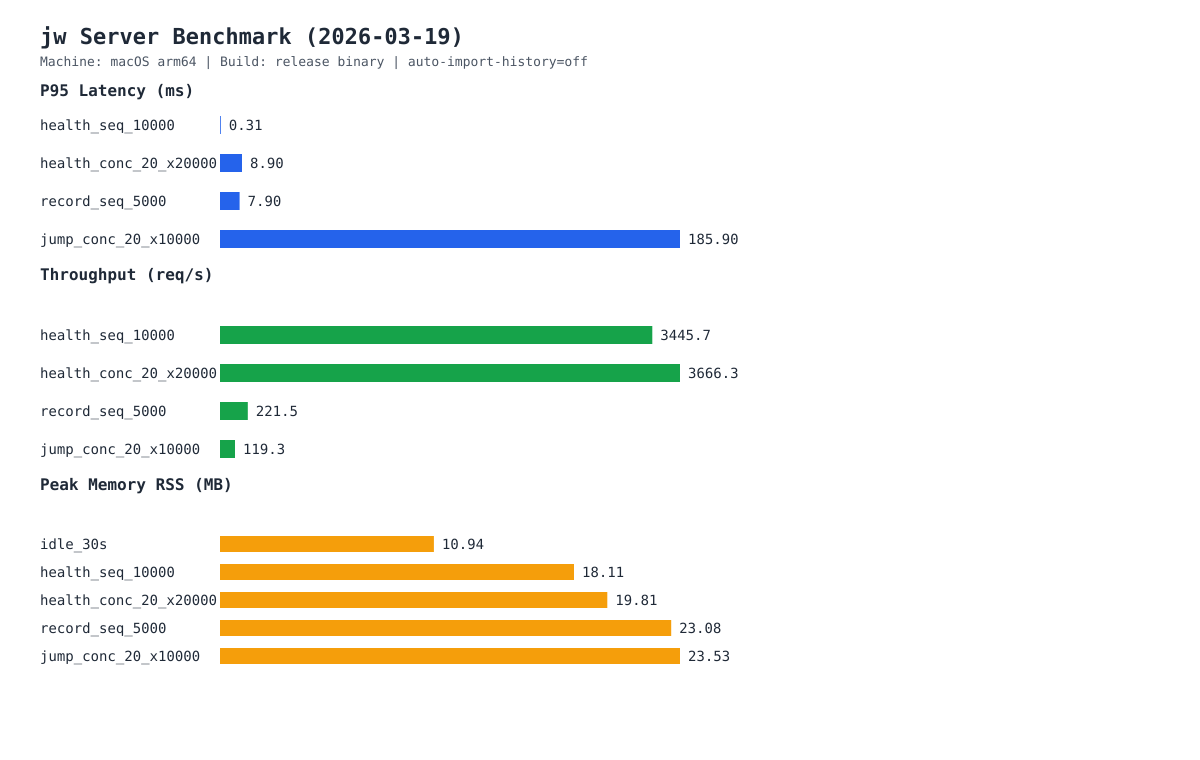

The table this chart was drawn from, first rows:
scenario, requests, concurrency, success, duration_sec, throughput_rps, avg_ms, p50_ms, p95_ms, avg_cpu_pct, peak_cpu_pct, avg_rss_mb, peak_rss_mb
idle_30s, 0, 1, 0, 30, 0.0, 0.0, 0.0, 0.0, 0.02, 1.8, 10.94, 10.94
health_seq_10000, 10000, 1, 10000, 2.902, 3446, 0.281, 0.262, 0.311, 11.44, 13.7, 17.01, 18.11
health_conc_20_x20000, 20000, 20, 20000, 5.455, 3666, 4.346, 3.949, 8.9, 16.17, 17.5, 18.93, 19.81
record_seq_5000, 5000, 1, 5000, 22.58, 221.5, 4.5, 4.338, 7.902, 90.23, 99.4, 22.04, 23.08
jump_conc_20_x10000, 10000, 20, 10000, 83.8, 119.3, 167.4, 163.7, 185.9, 106.3, 112.2, 23.4, 23.53
